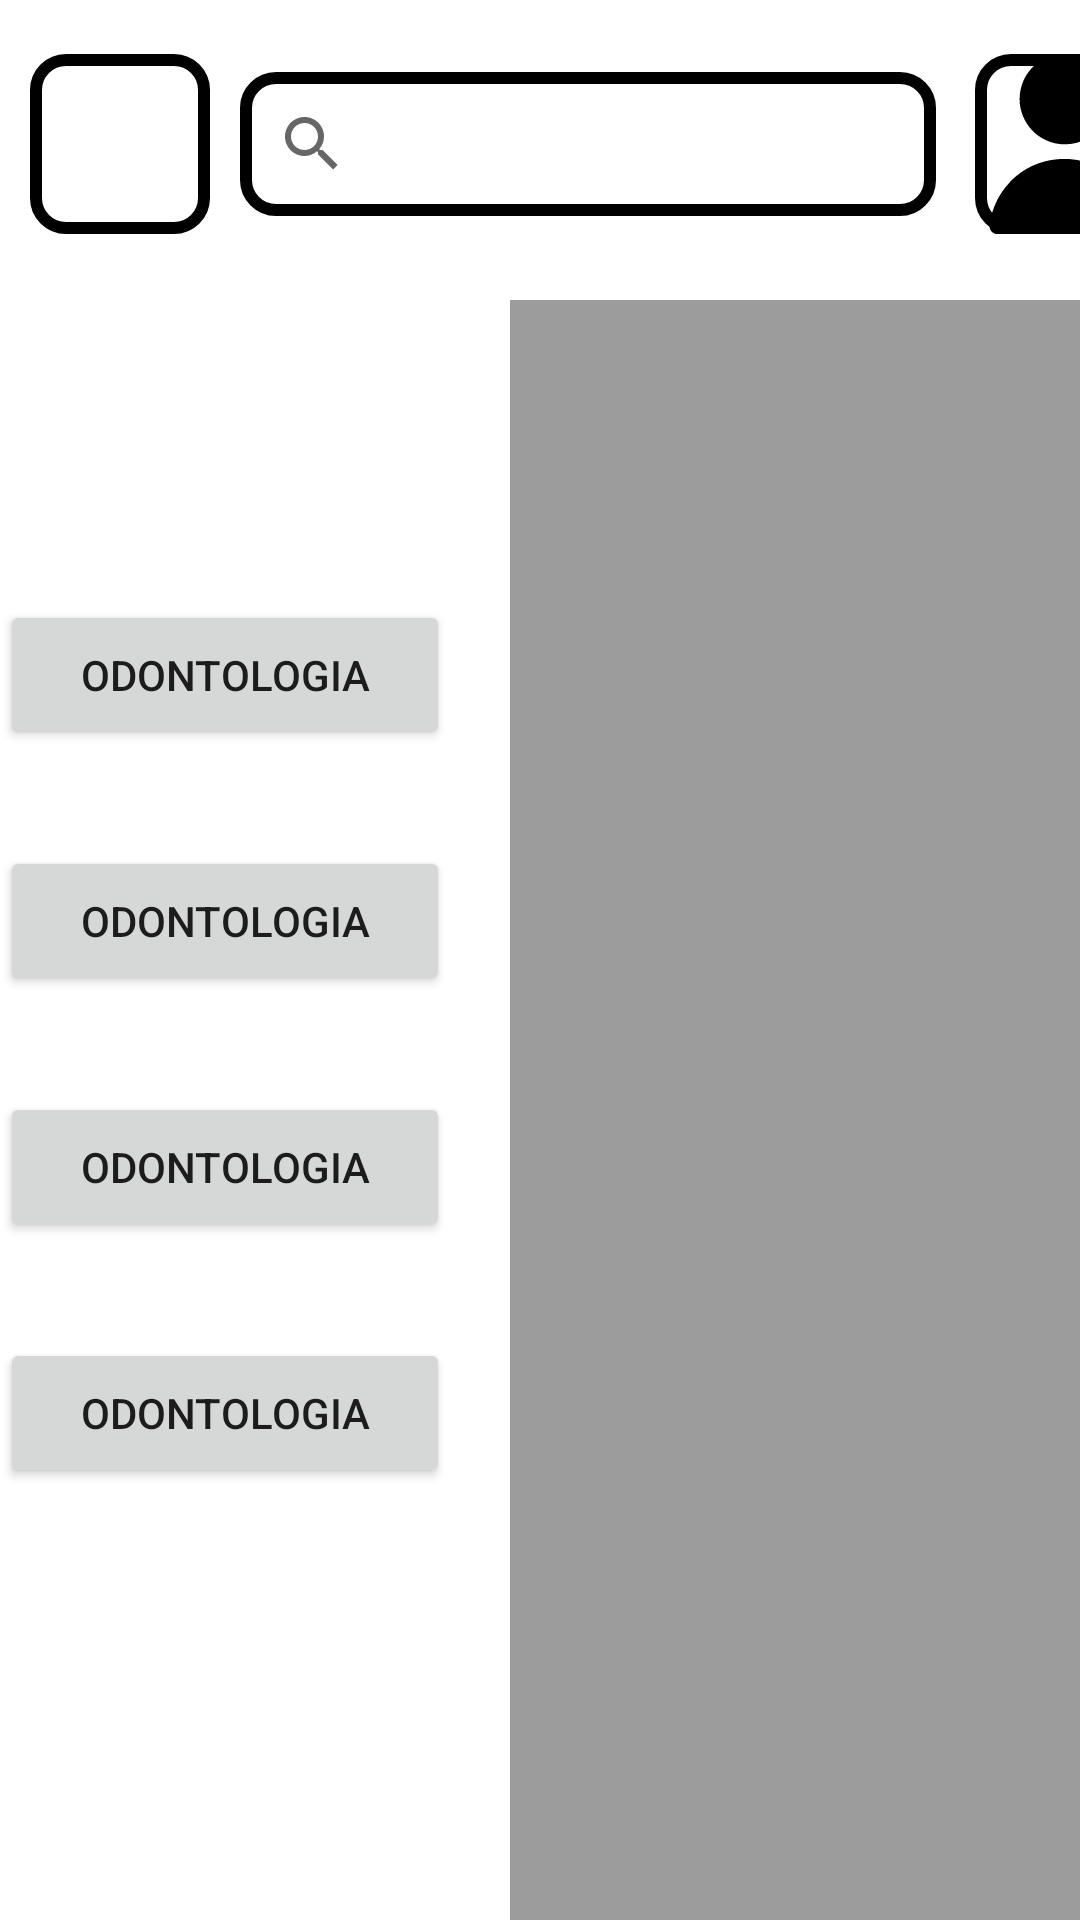

Layout XML and referenced resources for this Android screen:
<!-- AndroidManifest.xml: application theme Theme.Omar -->
<!-- res/layout/fragment_menu.xml -->
<?xml version="1.0" encoding="utf-8"?>
<FrameLayout xmlns:android="http://schemas.android.com/apk/res/android"
    xmlns:tools="http://schemas.android.com/tools"
    android:layout_width="match_parent"
    android:layout_height="match_parent"
    xmlns:app="http://schemas.android.com/apk/res-auto"
    android:background="@color/white"
    tools:context=".AppDoc">


    <ImageView
        android:layout_width="220dp"
        android:layout_height="600dp"
        android:background="#9C9C9C"
        android:layout_marginHorizontal="170dp"
        android:layout_marginVertical="100dp"/>

    <ImageButton
        android:layout_width="60dp"
        android:layout_height="60dp"
        android:layout_marginVertical="18dp"
        android:layout_marginHorizontal="10dp"
        android:background="@drawable/borde"
        android:src="@drawable/ic_treel"
        android:gravity="center"
        android:scaleType="fitCenter"/>

    <ImageButton
        android:layout_width="60dp"
        android:layout_height="60dp"
        android:layout_marginVertical="18dp"
        android:layout_marginHorizontal="325dp"
        android:background="@drawable/borde"
        android:src="@drawable/ic_usuario"
        android:gravity="center"
        android:scaleType="fitCenter"/>

    <SearchView
        android:layout_width="232dp"
        android:layout_height="48dp"
        android:layout_marginHorizontal="80dp"
        android:layout_marginTop="24dp"
        android:background="@drawable/borde"
        app:layout_constraintStart_toStartOf="parent"
        />

    <LinearLayout
        android:layout_width="150dp"
        android:layout_height="303dp"
        android:layout_marginVertical="200dp"
        android:orientation="vertical">

        <Button
            android:layout_width="150dp"
            android:layout_height="50dp"
            android:text="Odontologia" />

        <Button
            android:layout_width="150dp"
            android:layout_height="50dp"
            android:layout_marginTop="32dp"
            android:text="Odontologia" />

        <Button
            android:layout_width="150dp"
            android:layout_height="50dp"
            android:layout_marginTop="32dp"
            android:text="Odontologia" />

        <Button
            android:layout_width="150dp"
            android:layout_height="50dp"
            android:layout_marginTop="32dp"
            android:text="Odontologia" />
    </LinearLayout>


</FrameLayout>
<!-- resources referenced by this layout -->
<resources>
  <color name="white">#FFFFFF</color>
  <!-- drawable borde (drawable) -->
  <?xml version="1.0" encoding="utf-8"?>
  <shape xmlns:android="http://schemas.android.com/apk/res/android">
      <solid android:color="@android:color/transparent"/>
  
      <stroke
          android:width="4dp"
          android:color="@color/black"/>
  
      <corners android:radius="10dp"/>
  </shape>
  <!-- drawable ic_usuario: vector/xml drawable (drawable, 2386 chars, omitted) -->
  <style name="Theme.Omar" parent="Theme.AppCompat.Light.NoActionBar">
          
          <item name="colorPrimary">@color/purple_500</item>
          <item name="colorPrimaryVariant">@color/purple_700</item>
          <item name="colorOnPrimary">@color/white</item>
          
          <item name="colorSecondary">@color/teal_200</item>
          <item name="colorSecondaryVariant">@color/teal_700</item>
          <item name="colorOnSecondary">@color/black</item>
          
          <item name="android:statusBarColor">?attr/colorPrimaryVariant</item>
          
      </style>
  <color name="black">#FF000000</color>
  <color name="purple_500">#FF6200EE</color>
  <color name="purple_700">#FF3700B3</color>
  <color name="teal_200">#FF03DAC5</color>
  <color name="teal_700">#FF018786</color>
</resources>
